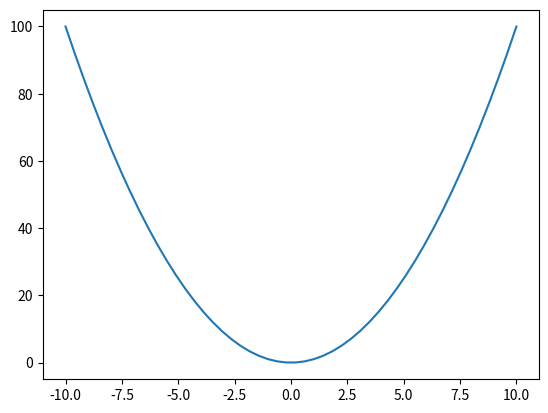

Generate this figure with matplotlib:
import numpy
from matplotlib import pyplot
xs = numpy.linspace(-10, 10, 50)
ys = []
for x in xs:
    ys.append(x ** 2)

pyplot.plot(xs, ys)
pyplot.show()